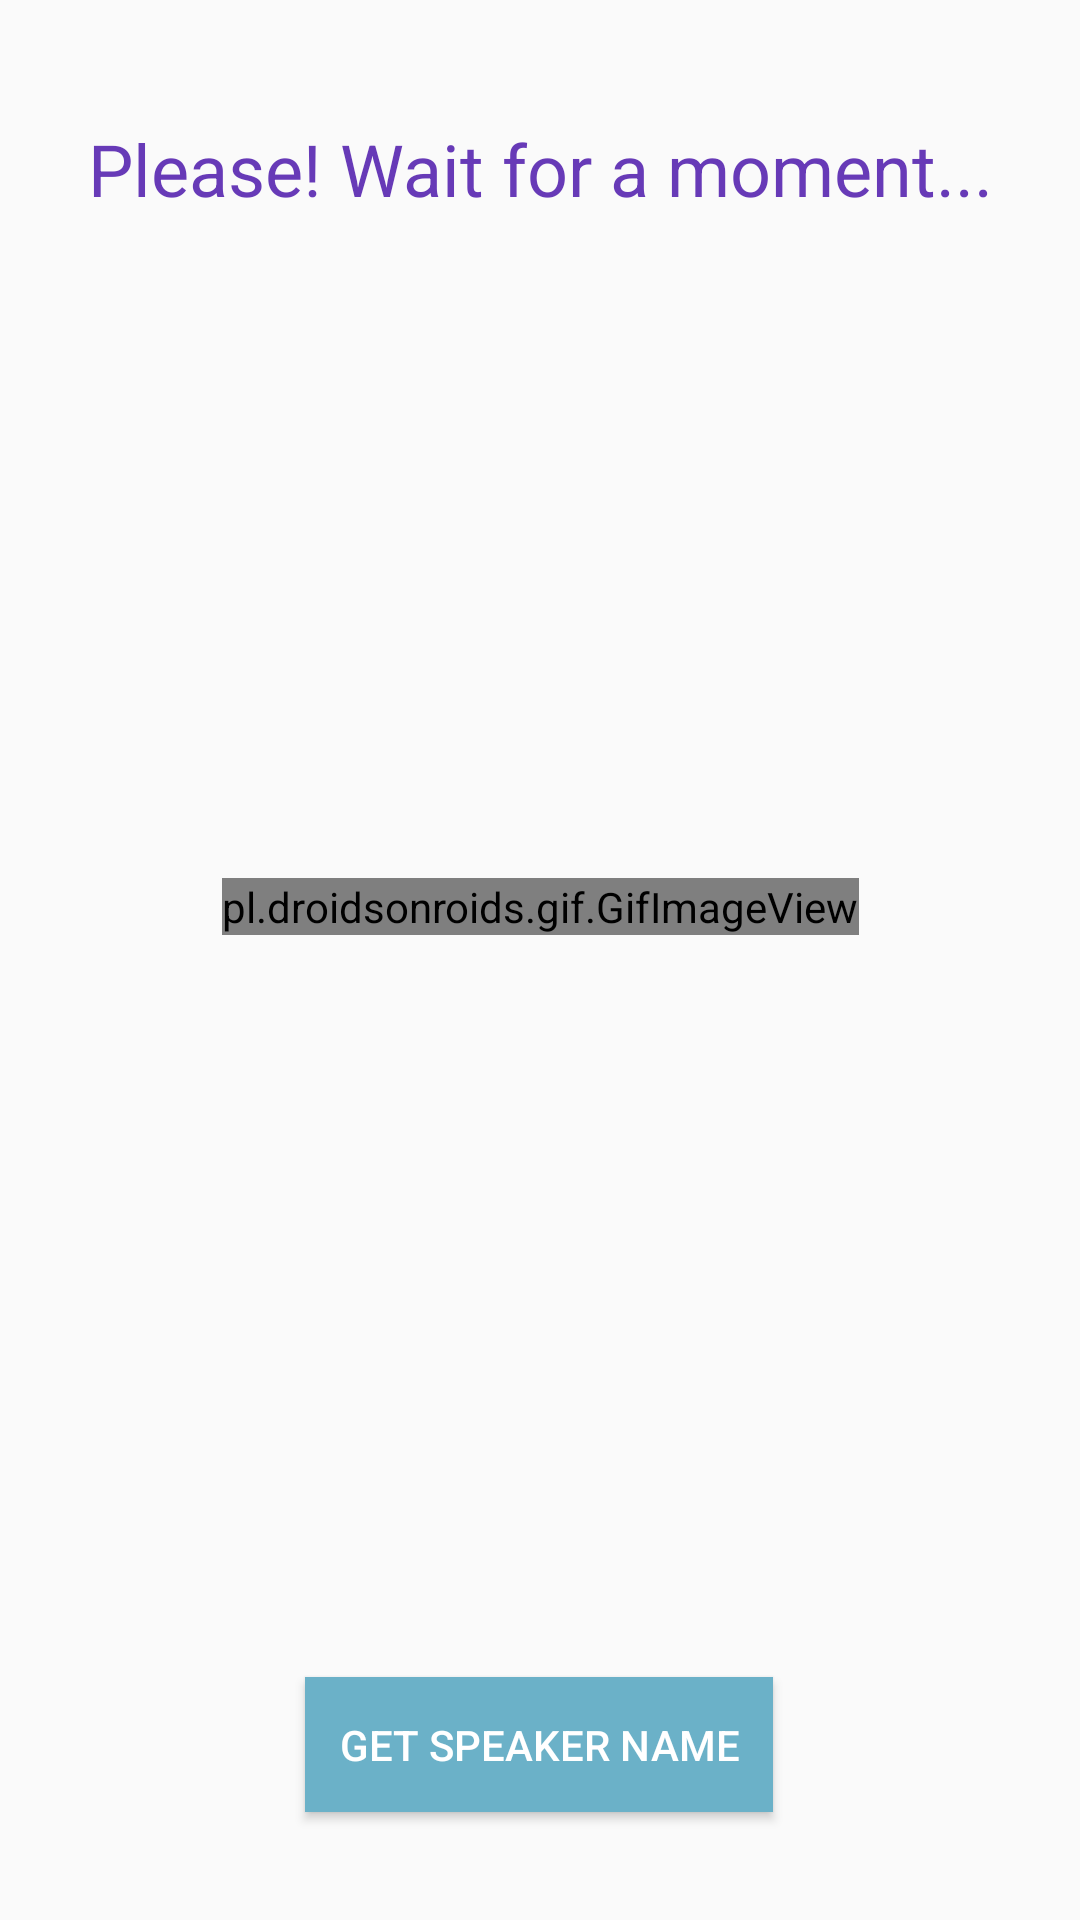

Here is an Android app screen rendered from its layout file. Give the layout XML and the strings, colors and styles it references.
<!-- AndroidManifest.xml: application theme AppTheme -->
<!-- res/layout/activity_processing.xml -->
<?xml version="1.0" encoding="utf-8"?>
<androidx.constraintlayout.widget.ConstraintLayout xmlns:android="http://schemas.android.com/apk/res/android"
    xmlns:app="http://schemas.android.com/apk/res-auto"
    xmlns:tools="http://schemas.android.com/tools"
    android:layout_width="match_parent"
    android:layout_height="match_parent"
    tools:context=".ProcessingActvity">

    <TextView
        android:id="@+id/textView"
        android:layout_width="wrap_content"
        android:layout_height="wrap_content"
        android:layout_marginTop="40dp"
        android:text="Please! Wait for a moment..."
        android:textColor="@color/colorAccent"
        android:textSize="24sp"
        app:layout_constraintEnd_toEndOf="parent"
        app:layout_constraintStart_toStartOf="parent"
        app:layout_constraintTop_toTopOf="parent" />

    <Button
        android:id="@+id/closebtm"
        android:layout_width="156dp"
        android:layout_height="45dp"
        android:layout_marginBottom="36dp"
        android:background="@color/colorPrimaryDark"
        android:text="Get Speaker Name"
        android:textColor="?attr/colorBackgroundFloating"
        app:layout_constraintBottom_toBottomOf="parent"
        app:layout_constraintEnd_toEndOf="parent"
        app:layout_constraintHorizontal_bias="0.498"
        app:layout_constraintStart_toStartOf="parent" />

    <pl.droidsonroids.gif.GifImageView
        android:id="@+id/imageView5"
        android:layout_width="wrap_content"
        android:layout_height="wrap_content"
        android:src="@drawable/loadingaudio"
        app:layout_constraintBottom_toTopOf="@+id/closebtm"
        app:layout_constraintEnd_toEndOf="parent"
        app:layout_constraintStart_toStartOf="parent"
        app:layout_constraintTop_toBottomOf="@+id/textView"
        app:layout_constraintVertical_bias="0.471" />

</androidx.constraintlayout.widget.ConstraintLayout>
<!-- resources referenced by this layout -->
<resources>
  <color name="colorAccent">#673AB7</color>
  <color name="colorPrimaryDark">#6BB1C8</color>
  <style name="AppTheme" parent="Theme.AppCompat.Light.DarkActionBar">
          
          <item name="colorPrimary">@color/colorPrimary</item>
          <item name="colorPrimaryDark">@color/colorPrimaryDark</item>
          <item name="colorAccent">@color/colorAccent</item>
      </style>
  <color name="colorPrimary">#3F51B5</color>
</resources>
